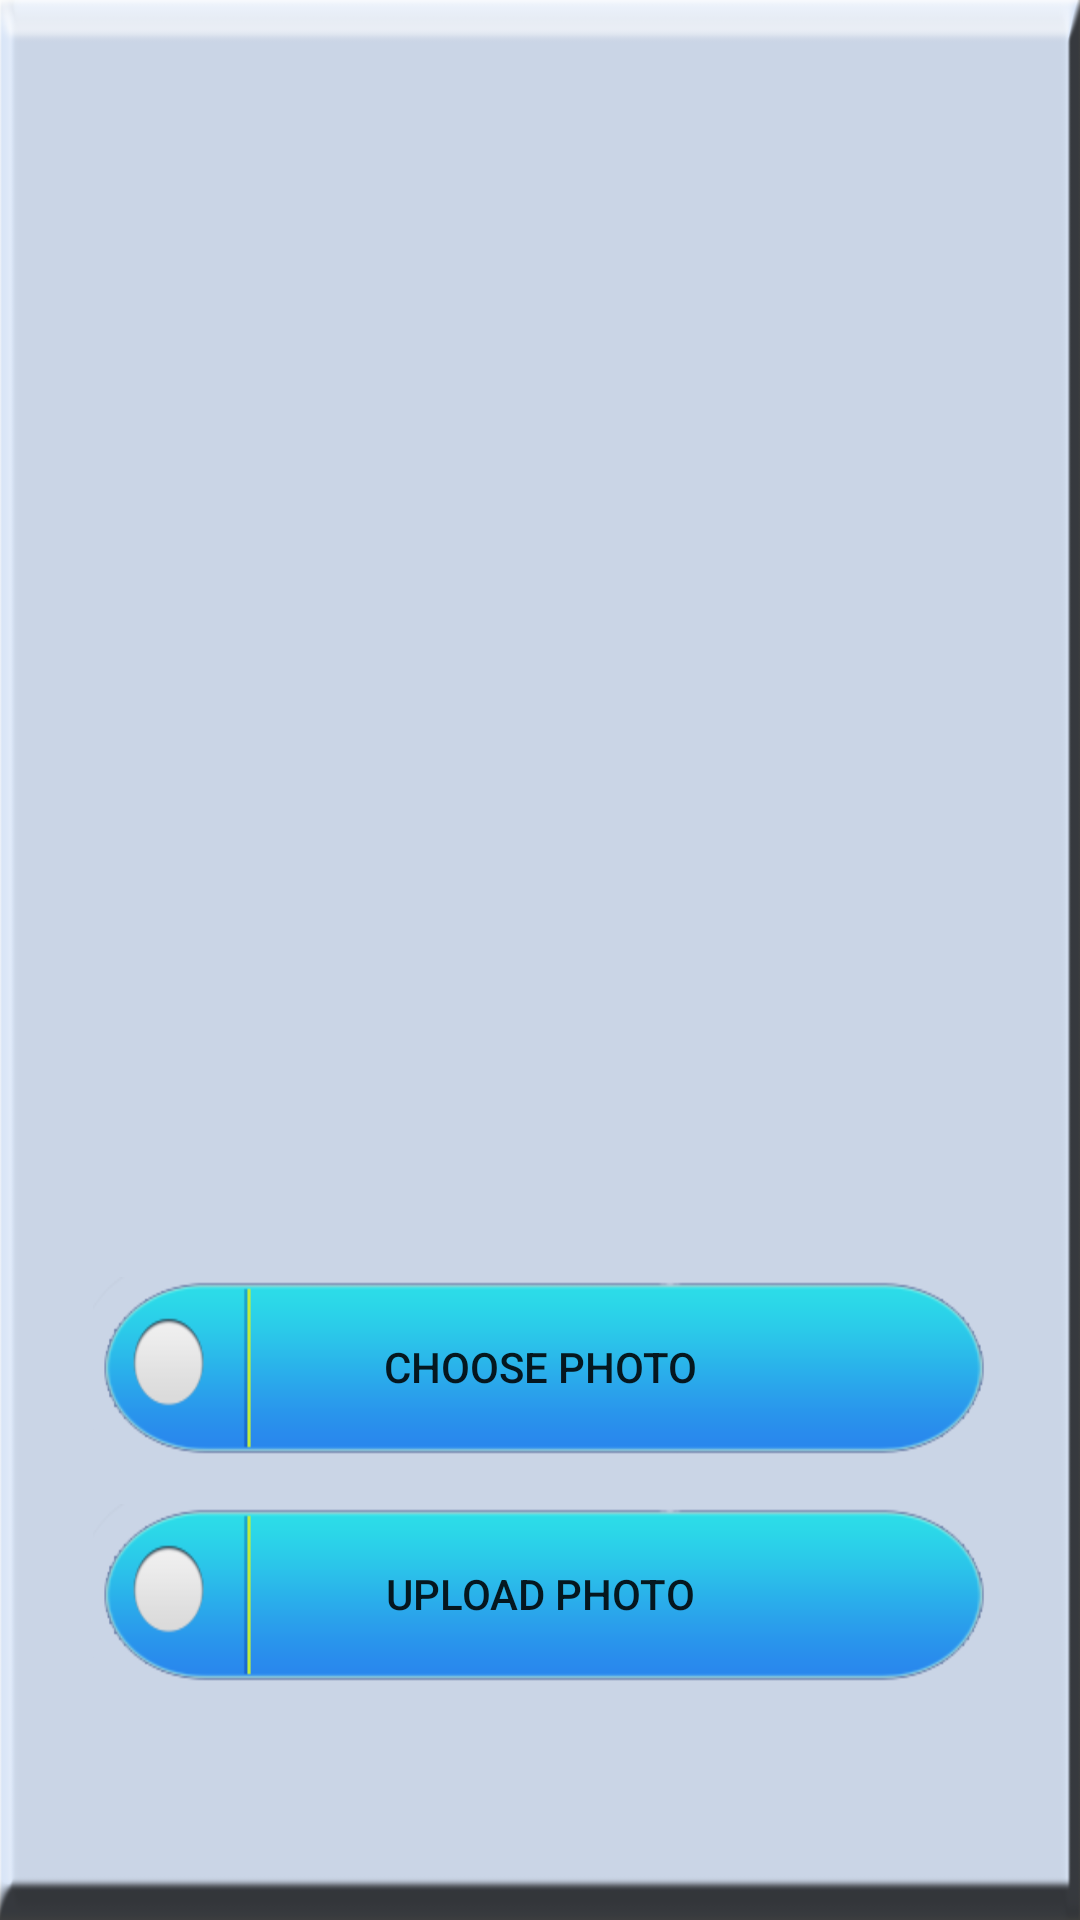

Produce the Android XML layout that renders to this screen, including the resource entries it uses.
<!-- AndroidManifest.xml: application theme Theme.AppCompat.Light.NoActionBar -->
<!-- res/layout/activity_upload_profile_picture.xml -->
<?xml version="1.0" encoding="utf-8"?>
<android.support.constraint.ConstraintLayout xmlns:android="http://schemas.android.com/apk/res/android"
    xmlns:app="http://schemas.android.com/apk/res-auto"
    xmlns:tools="http://schemas.android.com/tools"
    android:layout_width="match_parent"
    android:layout_height="match_parent"
    android:padding="15dp"
    tools:context=".UploadProfilePicture"
    android:background="@drawable/popviewimage">


    <android.support.constraint.ConstraintLayout
        android:layout_width="0dp"
        android:layout_height="0dp"
        android:layout_marginStart="8dp"
        android:layout_marginLeft="8dp"
        android:layout_marginTop="8dp"
        android:layout_marginEnd="8dp"
        android:layout_marginRight="8dp"
        android:layout_marginBottom="8dp"
        app:layout_constraintBottom_toBottomOf="parent"
        app:layout_constraintEnd_toEndOf="parent"
        app:layout_constraintStart_toStartOf="parent"
        app:layout_constraintTop_toTopOf="parent">

        <Button
            android:id="@+id/btnChoose"
            android:layout_width="0dp"
            android:layout_height="60dp"
            android:layout_marginStart="8dp"
            android:layout_marginLeft="8dp"
            android:layout_marginTop="340dp"
            android:layout_marginEnd="8dp"
            android:layout_marginRight="8dp"
            android:layout_marginBottom="8dp"
            android:background="@drawable/btnbackground"
            android:scaleType="fitXY"
            android:text="Choose photo"
            app:layout_constraintBottom_toBottomOf="parent"
            app:layout_constraintEnd_toEndOf="parent"
            app:layout_constraintHorizontal_bias="0.0"
            app:layout_constraintStart_toStartOf="parent"
            app:layout_constraintTop_toTopOf="parent"
            app:layout_constraintVertical_bias="0.337" />

        <ImageView
            android:id="@+id/imageUpload"
            android:layout_width="0dp"
            android:layout_height="0dp"
            android:layout_marginTop="56dp"
            android:layout_marginBottom="8dp"
            app:layout_constraintBottom_toTopOf="@+id/btnChoose"
            app:layout_constraintEnd_toEndOf="parent"
            app:layout_constraintHorizontal_bias="0.0"
            app:layout_constraintStart_toStartOf="parent"
            app:layout_constraintTop_toTopOf="parent"
            app:layout_constraintVertical_bias="0.0"
            app:srcCompat="@drawable/profileplaceholder" />

        <Button
            android:id="@+id/btnUpload"
            android:layout_width="0dp"
            android:layout_height="60dp"
            android:layout_marginStart="8dp"
            android:layout_marginLeft="8dp"
            android:layout_marginTop="8dp"
            android:layout_marginEnd="8dp"
            android:layout_marginRight="8dp"
            android:layout_marginBottom="8dp"
            android:background="@drawable/btnbackground"
            android:scaleType="fitXY"
            android:text="Upload photo"
            app:layout_constraintBottom_toBottomOf="parent"
            app:layout_constraintEnd_toEndOf="parent"
            app:layout_constraintHorizontal_bias="0.0"
            app:layout_constraintStart_toStartOf="parent"
            app:layout_constraintTop_toBottomOf="@+id/btnChoose"
            app:layout_constraintVertical_bias="0.138" />
    </android.support.constraint.ConstraintLayout>

</android.support.constraint.ConstraintLayout>
<!-- resources referenced by this layout -->
<resources>
  <!-- drawable btnbackground: png bitmap (drawable, 9973 bytes) -->
  <!-- drawable popviewimage: png bitmap (drawable, 15048 bytes) -->
</resources>
